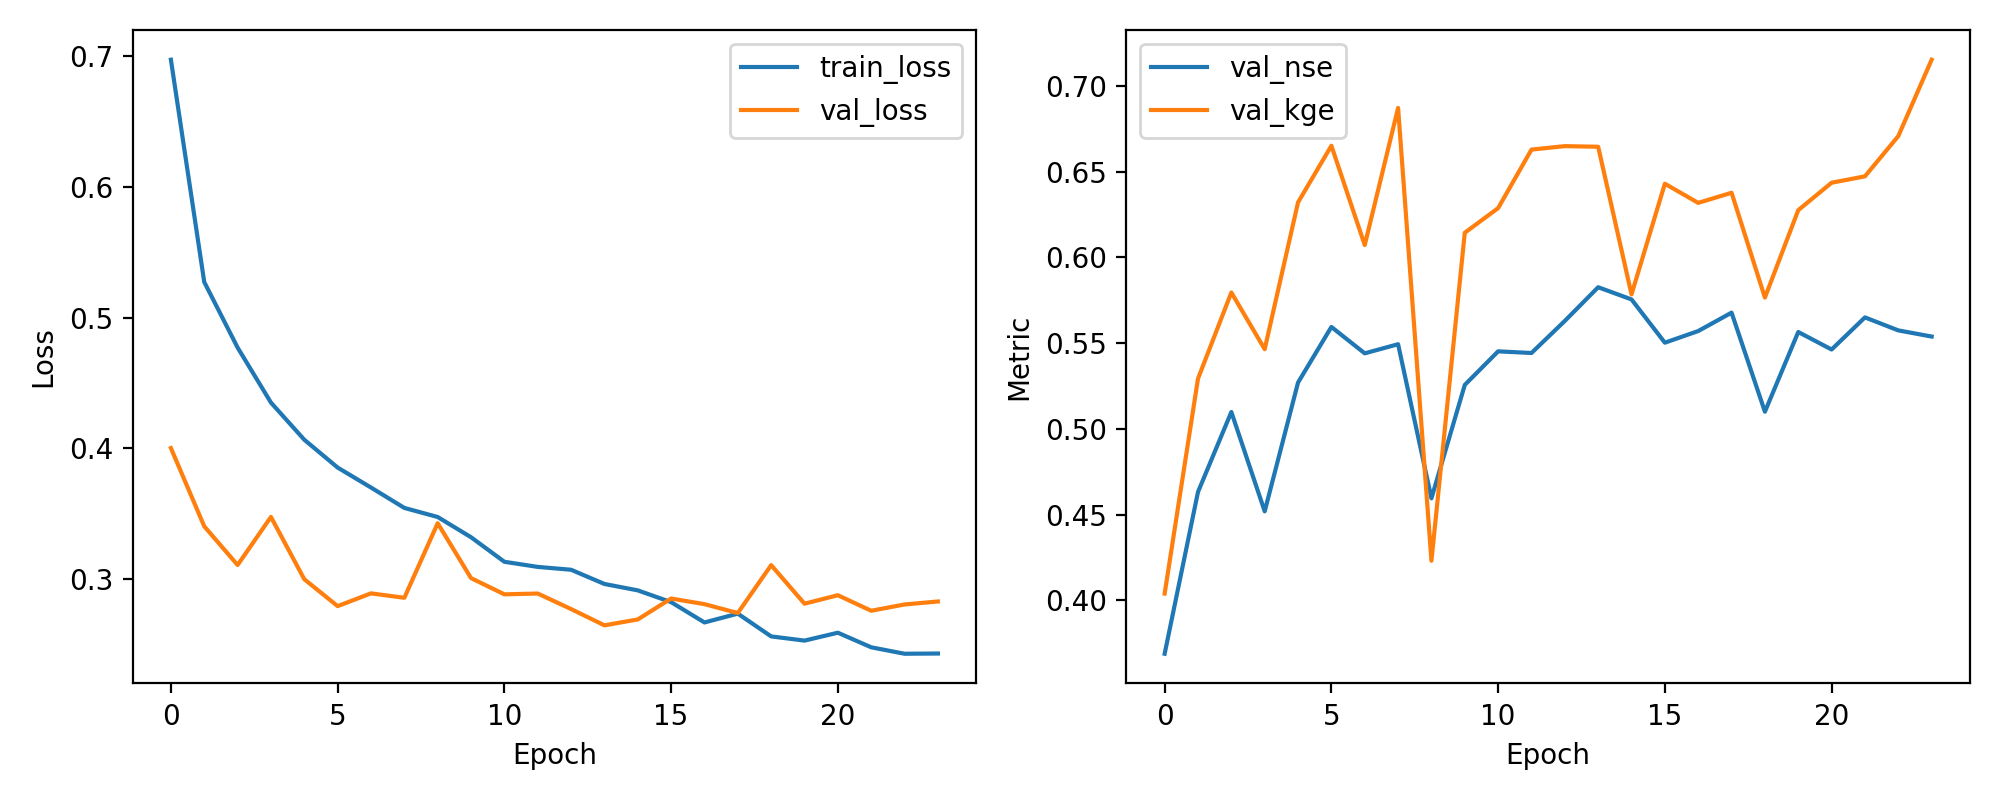

The file beside this chart, header and first rows:
epoch, train_loss, val_loss, val_nse, val_kge
1, 0.6973, 0.4003, 0.3688, 0.4039
2, 0.5273, 0.3404, 0.4632, 0.5293
3, 0.4772, 0.3108, 0.5098, 0.5795
4, 0.4351, 0.3476, 0.4518, 0.5465
5, 0.4067, 0.2999, 0.527, 0.6321
6, 0.3854, 0.2794, 0.5594, 0.6651
7, 0.3701, 0.2891, 0.544, 0.6072
8, 0.3545, 0.2858, 0.5494, 0.6872
9, 0.3475, 0.3428, 0.4594, 0.423
10, 0.3321, 0.3008, 0.5256, 0.6144
11, 0.3133, 0.2884, 0.5452, 0.6288
12, 0.3094, 0.289, 0.5442, 0.6629
13, 0.3072, 0.2771, 0.563, 0.6649
14, 0.2963, 0.2647, 0.5826, 0.6646
15, 0.2914, 0.2692, 0.5755, 0.5784
16, 0.2824, 0.2852, 0.5502, 0.643
17, 0.2669, 0.2809, 0.557, 0.6318
18, 0.2736, 0.2741, 0.5678, 0.6377
19, 0.2562, 0.3107, 0.51, 0.5766
20, 0.253, 0.2812, 0.5565, 0.6276
21, 0.259, 0.2877, 0.5463, 0.6436
22, 0.2479, 0.2758, 0.565, 0.6473
23, 0.243, 0.2806, 0.5574, 0.6708
24, 0.2431, 0.2829, 0.5538, 0.7153
